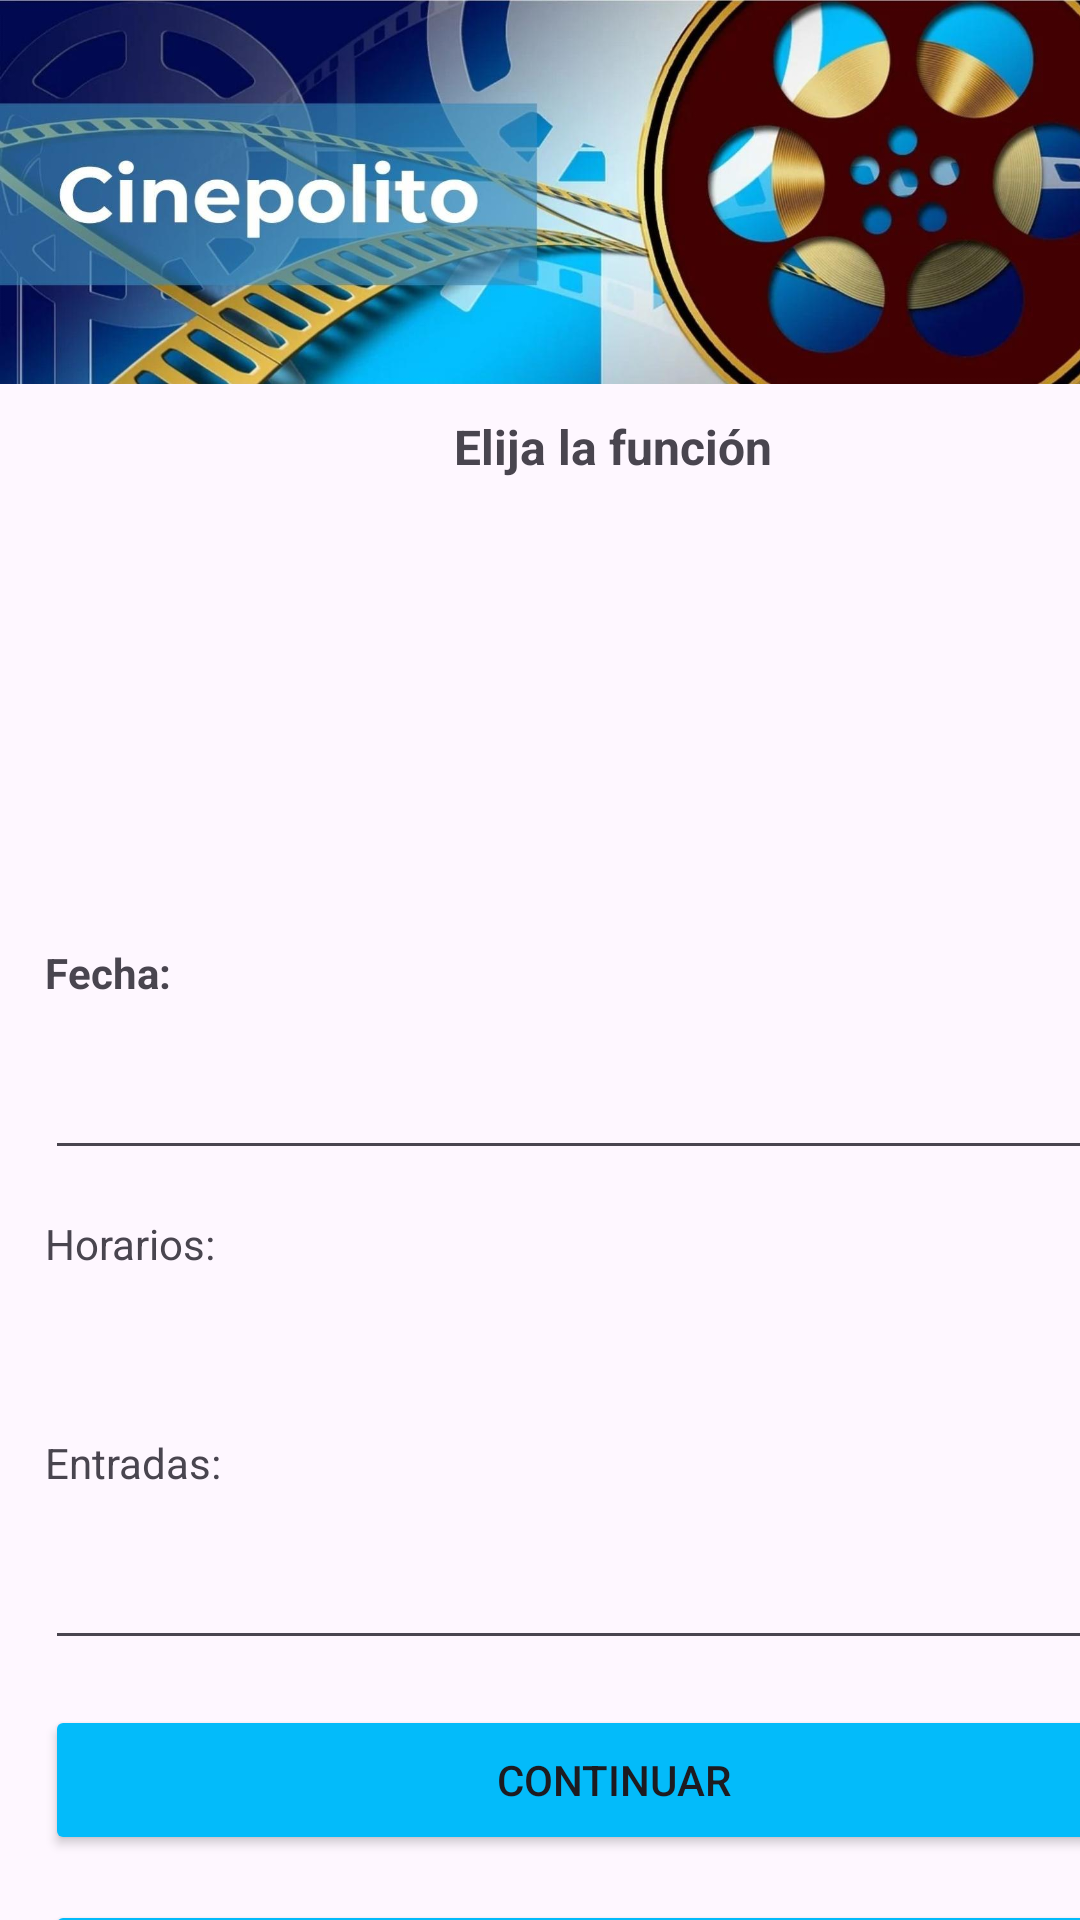

Layout XML and referenced resources for this Android screen:
<!-- AndroidManifest.xml: application theme Theme.PAR5_PROY2P_Villagomez_Miaca_Chichande -->
<!-- res/layout/activity_main_funcion.xml -->
<?xml version="1.0" encoding="utf-8"?>
<androidx.constraintlayout.widget.ConstraintLayout xmlns:android="http://schemas.android.com/apk/res/android"
    xmlns:app="http://schemas.android.com/apk/res-auto"
    xmlns:tools="http://schemas.android.com/tools"
    android:id="@+id/main"
    android:layout_width="match_parent"
    android:layout_height="match_parent"
    tools:context=".MainActivity_funcion">

    <LinearLayout
        android:layout_width="409dp"
        android:layout_height="729dp"
        android:orientation="vertical"
        tools:layout_editor_absoluteX="1dp"
        tools:layout_editor_absoluteY="1dp"
        tools:ignore="MissingConstraints">

        <ImageView
            android:id="@+id/imageView"
            android:layout_width="match_parent"
            android:layout_height="128dp"
            app:srcCompat="@drawable/imagen1"/>

        <TextView
            android:id="@+id/label_movie"
            android:layout_width="250dp"
            android:layout_height="wrap_content"
            android:layout_gravity="center"
            android:layout_marginTop="10dp"
            android:text="@string/funcion"
            android:textAlignment="center"
            android:textSize="16sp"
            android:textStyle="bold" />

        <LinearLayout
            android:id="@+id/linearLayoutFuncion"
            android:layout_width="match_parent"
            android:layout_height="match_parent"
            android:orientation="vertical"
            android:padding="15dp">

            <LinearLayout
                android:id="@+id/linearLayoutPelicula"
                android:layout_width="match_parent"
                android:layout_height="125dp"
                android:orientation="horizontal"></LinearLayout>

            <TextView
                android:id="@+id/textView2"
                android:layout_width="match_parent"
                android:layout_height="wrap_content"
                android:layout_marginTop="15dp"
                android:text="@string/date"
                android:textStyle="bold" />

            <EditText
                android:id="@+id/editTextDate"
                android:layout_width="match_parent"
                android:layout_height="wrap_content"
                android:layout_marginTop="15dp"
                android:ems="10"
                android:inputType="text" />

            <TextView
                android:id="@+id/textView3"
                android:layout_width="match_parent"
                android:layout_height="wrap_content"
                android:layout_marginTop="15dp"
                android:text="@string/timeTable" />

            <Spinner
                android:id="@+id/spTimeTable"
                android:layout_width="match_parent"
                android:layout_height="wrap_content"
                android:layout_marginTop="15dp" />

            <TextView
                android:id="@+id/textView4"
                android:layout_width="match_parent"
                android:layout_height="wrap_content"
                android:layout_marginTop="15dp"
                android:text="@string/entries" />

            <EditText
                android:id="@+id/editTextEntries"
                android:layout_width="match_parent"
                android:layout_height="wrap_content"
                android:layout_marginTop="15dp"
                android:ems="10"
                android:inputType="text" />

            <Button
                android:id="@+id/btn_Continue"
                android:layout_width="match_parent"
                android:layout_height="50dp"
                android:layout_marginTop="15dp"
                android:backgroundTint="#03BBFA"
                android:onClick="continuar"
                android:text="@string/next" />

            <Button
                android:id="@+id/btn_Cancel"
                android:layout_width="match_parent"
                android:layout_height="50dp"
                android:layout_marginTop="15dp"
                android:backgroundTint="#03BBFA"
                android:onClick="cancelar"
                android:text="@string/cancel" />

        </LinearLayout>


    </LinearLayout>

</androidx.constraintlayout.widget.ConstraintLayout>
<!-- resources referenced by this layout -->
<resources>
  <!-- drawable imagen1: jpg bitmap (drawable, 127099 bytes) -->
  <string name="cancel">Cancelar</string>
  <string name="date">Fecha:</string>
  <string name="entries">Entradas:</string>
  <string name="funcion">Elija la función</string>
  <string name="next">Continuar</string>
  <string name="timeTable">Horarios:</string>
  <style name="Theme.PAR5_PROY2P_Villagomez_Miaca_Chichande" parent="Base.Theme.PAR5_PROY2P_Villagomez_Miaca_Chichande" />
  <style name="Base.Theme.PAR5_PROY2P_Villagomez_Miaca_Chichande" parent="Theme.Material3.DayNight.NoActionBar">
          
          
      </style>
</resources>
